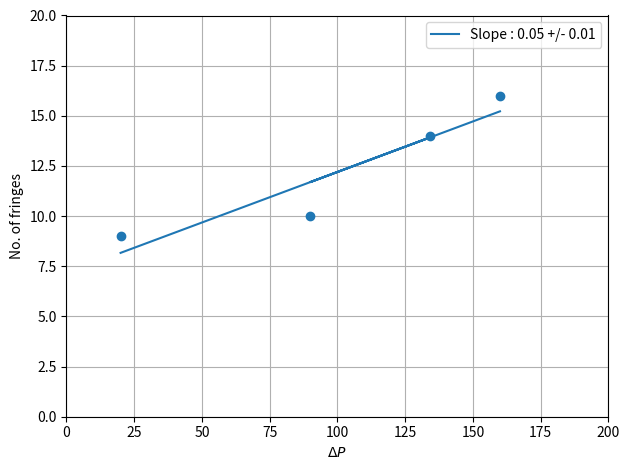

Recreate this plot in Python.
import numpy as np
import matplotlib.pyplot as plt
from scipy.stats import linregress

calib_const = 0.01773
GREEN_WAVELEN = 532e-9
d = 8.5e-2
dd = 1e-3
ATMOS_P = 101325
# Wavelenght of laser  beam
fringe_num = np.array([20, 25, 30, 35])
micrometer_dis = np.array([0.35, 0.45, 0.53, 0.63]) * 10e5
wavelenght = 2 * micrometer_dis * calib_const / fringe_num
print(wavelenght)
print(f"Mean wavelenght: {np.round(np.mean(wavelenght), 2)}")
print(
    f"Standard deviation in wavelenght: {np.round(std_wavelenght:=np.std(wavelenght), 2)}"
)
print(
    f"Standard error in wavelenght: {np.round(std_error:=std_wavelenght/ np.sqrt(len(wavelenght)), 2)}"
)

# Refractive index of air
fringe_num = np.array([9, 14, 10, 16])
pressure = np.array([20, 134, 90, 160])
res = linregress(pressure, fringe_num)
slope = res.slope
slope_err = res.stderr
n = 1 + slope * GREEN_WAVELEN * ATMOS_P / (2 * d)
n_err = n * np.sqrt(
    (
        slope_err * GREEN_WAVELEN * ATMOS_P / (2 * d) ** 2
        + (slope * GREEN_WAVELEN * ATMOS_P * dd / (2 * (d) ** 2))
    )
)
print("----------------------------------")
print(f"Slope : {np.round(slope, 2)}")
print(f"Slope error : {np.round(slope_err, 2)}")
print(f"Mean refractive index : {np.round(n, 3)}")
print(f"Uncertainty in refractive index : {np.round(n_err, 3)}")

plt.ylim(0, 20)
plt.xlim(0, 200)
plt.xlabel(r"$\Delta P$")
plt.ylabel("No. of fringes")
plt.scatter(pressure, fringe_num, zorder=3)
plt.plot(
    pressure,
    slope * pressure + res.intercept,
    label=f"Slope : {np.round(slope, 2)} +/- {np.round(slope_err, 2)}",
)
plt.legend()
plt.grid()
plt.tight_layout()
plt.show()
